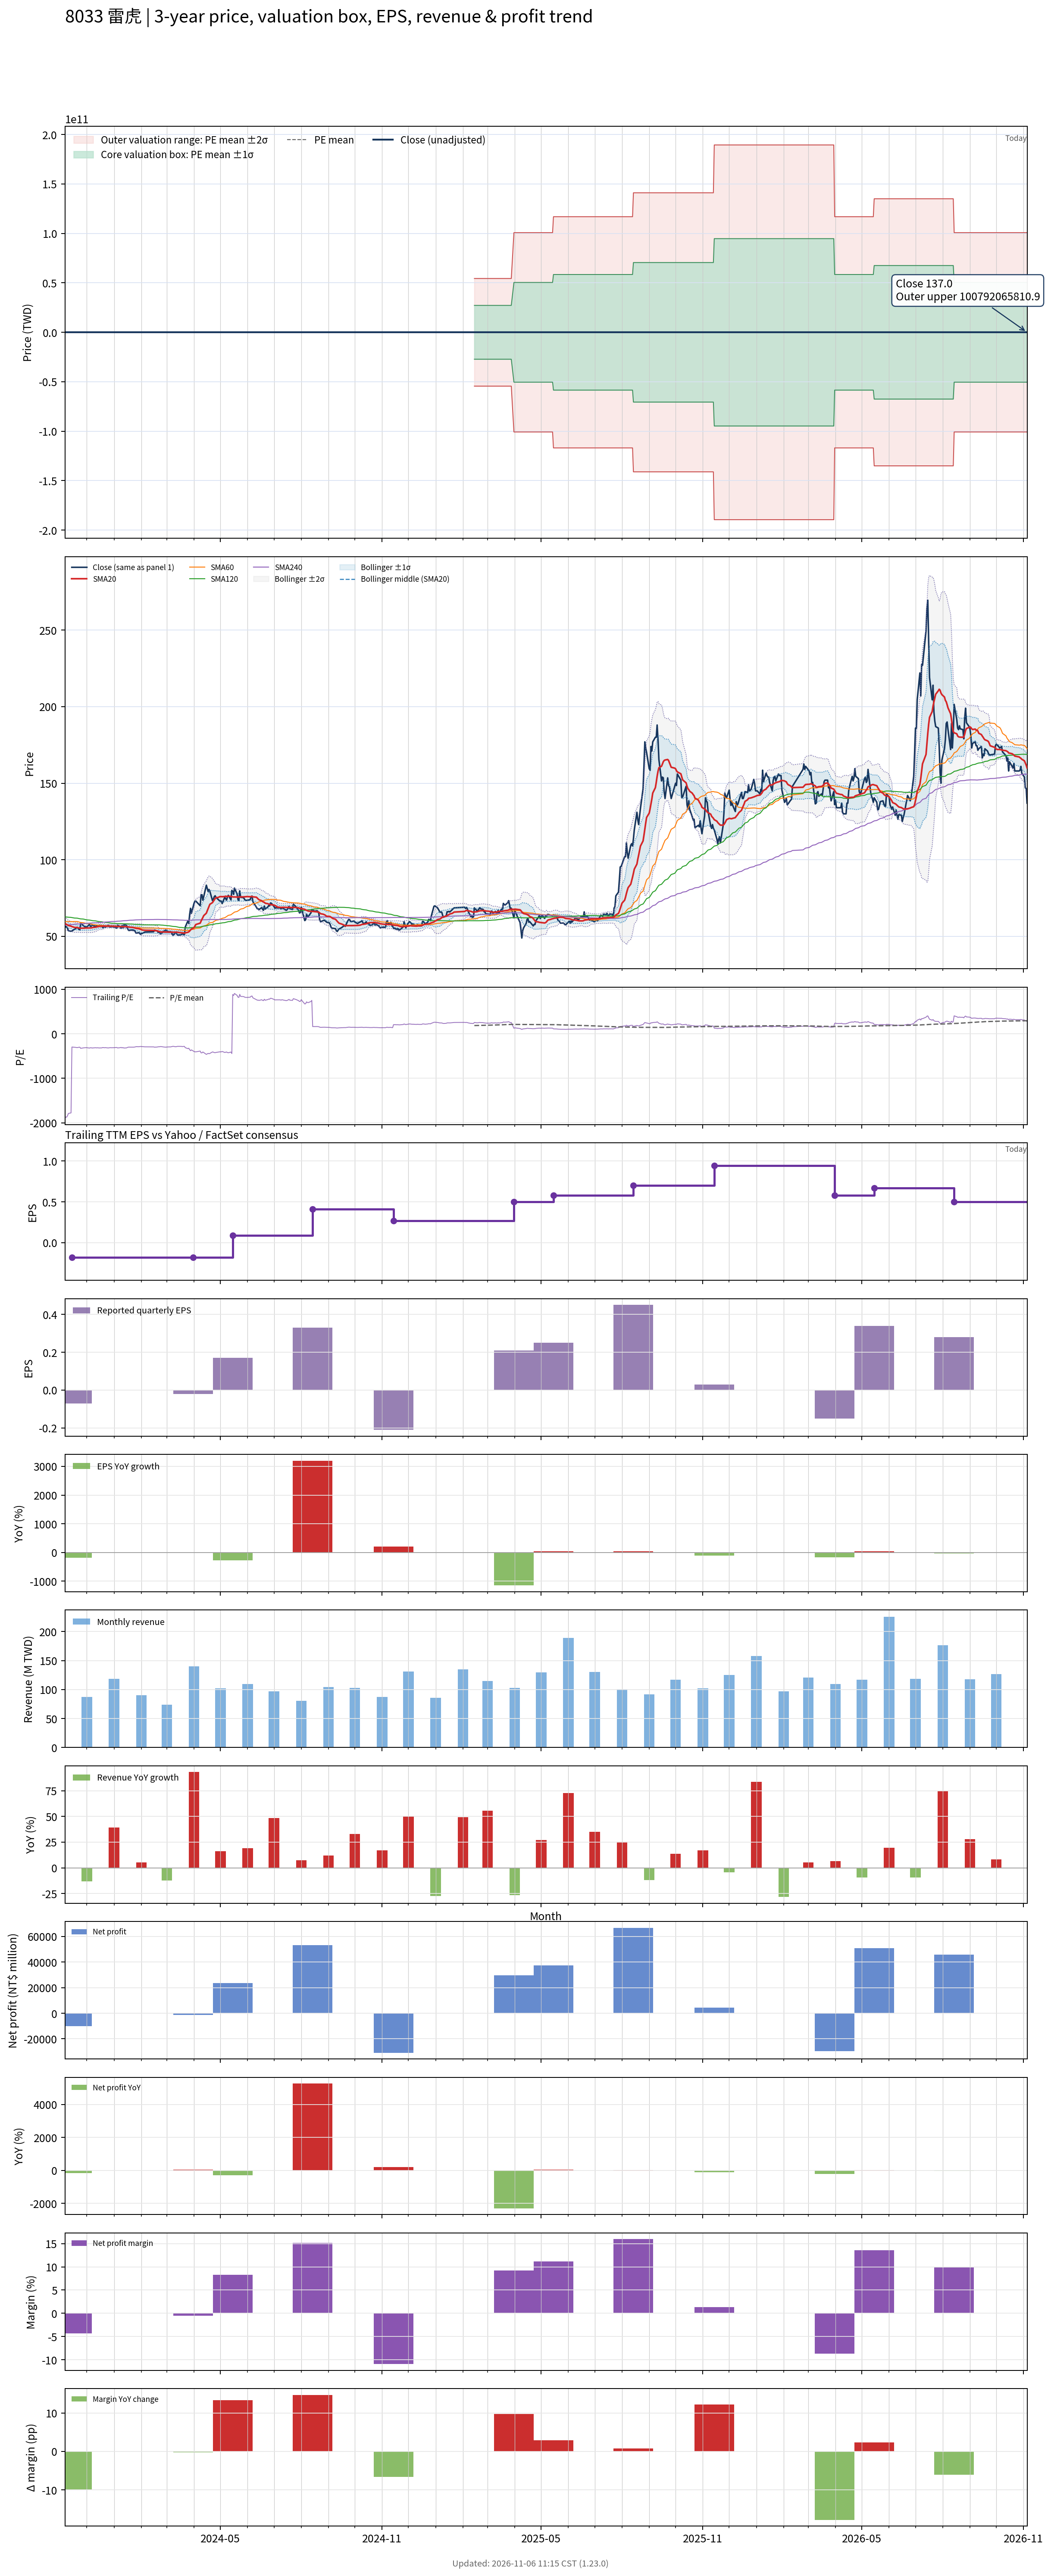

The table this chart was drawn from, first rows:
# chart-version: skill-stock-dynamic-val…
date, close, available_date, period_end, eps, ttm_eps, pe, pe_mean, pe_std, price_m2, price_m1, price_mean, price_p1, price_p2, forward_eps, forward_pe, forward_pe_mean, forward_pe_std, forward_price_m2, forward_price_m1, forward_price_mean, forward_price_p1, forward_price_p2, sma20
2023-11-06, 57, 2023-08-14, 2023-06-30, 0.01, -0.03, -1900, , , , , , , , , , , , , , , , , 58.23
2023-11-07, 56.1, 2023-08-14, 2023-06-30, 0.01, -0.03, -1870, , , , , , , , , , , , , , , , , 58.12
2023-11-08, 56.2, 2023-08-14, 2023-06-30, 0.01, -0.03, -1873, , , , , , , , , , , , , , , , , 57.78
2023-11-09, 55.2, 2023-08-14, 2023-06-30, 0.01, -0.03, -1840, , , , , , , , , , , , , , , , , 57.45
2023-11-10, 53.7, 2023-08-14, 2023-06-30, 0.01, -0.03, -1790, , , , , , , , , , , , , , , , , 57.06
2023-11-13, 53.3, 2023-08-14, 2023-06-30, 0.01, -0.03, -1777, , , , , , , , , , , , , , , , , 56.66
2023-11-14, 53.6, 2023-11-14, 2023-09-30, -0.07, -0.18, -297.8, , , , , , , , , , , , , , , , , 56.4
2023-11-15, 53.8, 2023-11-14, 2023-09-30, -0.07, -0.18, -298.9, , , , , , , , , , , , , , , , , 56.2
2023-11-16, 54.4, 2023-11-14, 2023-09-30, -0.07, -0.18, -302.2, , , , , , , , , , , , , , , , , 56
2023-11-17, 54.5, 2023-11-14, 2023-09-30, -0.07, -0.18, -302.8, , , , , , , , , , , , , , , , , 55.84
2023-11-20, 55.9, 2023-11-14, 2023-09-30, -0.07, -0.18, -310.6, , , , , , , , , , , , , , , , , 55.76
2023-11-21, 55.3, 2023-11-14, 2023-09-30, -0.07, -0.18, -307.2, , , , , , , , , , , , , , , , , 55.62
2023-11-22, 54.5, 2023-11-14, 2023-09-30, -0.07, -0.18, -302.8, , , , , , , , , , , , , , , , , 55.45
2023-11-23, 54.3, 2023-11-14, 2023-09-30, -0.07, -0.18, -301.7, , , , , , , , , , , , , , , , , 55.26
2023-11-24, 58.8, 2023-11-14, 2023-09-30, -0.07, -0.18, -326.7, , , , , , , , , , , , , , , , , 55.34
2023-11-27, 57, 2023-11-14, 2023-09-30, -0.07, -0.18, -316.7, , , , , , , , , , , , , , , , , 55.32
2023-11-28, 56.5, 2023-11-14, 2023-09-30, -0.07, -0.18, -313.9, , , , , , , , , , , , , , , , , 55.34
2023-11-29, 56.4, 2023-11-14, 2023-09-30, -0.07, -0.18, -313.3, , , , , , , , , , , , , , , , , 55.41
2023-11-30, 56, 2023-11-14, 2023-09-30, -0.07, -0.18, -311.1, , , , , , , , , , , , , , , , , 55.44
2023-12-01, 56.2, 2023-11-14, 2023-09-30, -0.07, -0.18, -312.2, , , , , , , , , , , , , , , , , 55.44
2023-12-04, 57.8, 2023-11-14, 2023-09-30, -0.07, -0.18, -321.1, , , , , , , , , , , , , , , , , 55.48
2023-12-05, 56.5, 2023-11-14, 2023-09-30, -0.07, -0.18, -313.9, , , , , , , , , , , , , , , , , 55.49
2023-12-06, 56.6, 2023-11-14, 2023-09-30, -0.07, -0.18, -314.4, , , , , , , , , , , , , , , , , 55.52
2023-12-07, 57.5, 2023-11-14, 2023-09-30, -0.07, -0.18, -319.4, , , , , , , , , , , , , , , , , 55.63
2023-12-08, 57.2, 2023-11-14, 2023-09-30, -0.07, -0.18, -317.8, , , , , , , , , , , , , , , , , 55.8
2023-12-11, 56.3, 2023-11-14, 2023-09-30, -0.07, -0.18, -312.8, , , , , , , , , , , , , , , , , 55.95
2023-12-12, 57, 2023-11-14, 2023-09-30, -0.07, -0.18, -316.7, , , , , , , , , , , , , , , , , 56.12
2023-12-13, 56.5, 2023-11-14, 2023-09-30, -0.07, -0.18, -313.9, , , , , , , , , , , , , , , , , 56.26
2023-12-14, 56.8, 2023-11-14, 2023-09-30, -0.07, -0.18, -315.6, , , , , , , , , , , , , , , , , 56.38
2023-12-15, 57.3, 2023-11-14, 2023-09-30, -0.07, -0.18, -318.3, , , , , , , , , , , , , , , , , 56.52
2023-12-18, 57, 2023-11-14, 2023-09-30, -0.07, -0.18, -316.7, , , , , , , , , , , , , , , , , 56.58
2023-12-19, 55.6, 2023-11-14, 2023-09-30, -0.07, -0.18, -308.9, , , , , , , , , , , , , , , , , 56.59
2023-12-20, 55.9, 2023-11-14, 2023-09-30, -0.07, -0.18, -310.6, , , , , , , , , , , , , , , , , 56.66
2023-12-21, 56.5, 2023-11-14, 2023-09-30, -0.07, -0.18, -313.9, , , , , , , , , , , , , , , , , 56.77
2023-12-22, 55.9, 2023-11-14, 2023-09-30, -0.07, -0.18, -310.6, , , , , , , , , , , , , , , , , 56.62
2023-12-25, 57.2, 2023-11-14, 2023-09-30, -0.07, -0.18, -317.8, , , , , , , , , , , , , , , , , 56.63
2023-12-26, 57, 2023-11-14, 2023-09-30, -0.07, -0.18, -316.7, , , , , , , , , , , , , , , , , 56.66
2023-12-27, 56.2, 2023-11-14, 2023-09-30, -0.07, -0.18, -312.2, , , , , , , , , , , , , , , , , 56.65
2023-12-28, 56.1, 2023-11-14, 2023-09-30, -0.07, -0.18, -311.7, , , , , , , , , , , , , , , , , 56.66
2023-12-29, 56.4, 2023-11-14, 2023-09-30, -0.07, -0.18, -313.3, , , , , , , , , , , , , , , , , 56.66
2024-01-02, 56, 2023-11-14, 2023-09-30, -0.07, -0.18, -311.1, , , , , , , , , , , , , , , , , 56.58
2024-01-03, 55.5, 2023-11-14, 2023-09-30, -0.07, -0.18, -308.3, , , , , , , , , , , , , , , , , 56.52
2024-01-04, 55.4, 2023-11-14, 2023-09-30, -0.07, -0.18, -307.8, , , , , , , , , , , , , , , , , 56.47
2024-01-05, 57.3, 2023-11-14, 2023-09-30, -0.07, -0.18, -318.3, , , , , , , , , , , , , , , , , 56.45
2024-01-08, 56.1, 2023-11-14, 2023-09-30, -0.07, -0.18, -311.7, , , , , , , , , , , , , , , , , 56.4
2024-01-09, 55.2, 2023-11-14, 2023-09-30, -0.07, -0.18, -306.7, , , , , , , , , , , , , , , , , 56.34
2024-01-10, 57, 2023-11-14, 2023-09-30, -0.07, -0.18, -316.7, , , , , , , , , , , , , , , , , 56.34
2024-01-11, 55.6, 2023-11-14, 2023-09-30, -0.07, -0.18, -308.9, , , , , , , , , , , , , , , , , 56.3
2024-01-12, 57.5, 2023-11-14, 2023-09-30, -0.07, -0.18, -319.4, , , , , , , , , , , , , , , , , 56.34
2024-01-15, 57.2, 2023-11-14, 2023-09-30, -0.07, -0.18, -317.8, , , , , , , , , , , , , , , , , 56.33
2024-01-16, 55.6, 2023-11-14, 2023-09-30, -0.07, -0.18, -308.9, , , , , , , , , , , , , , , , , 56.26
2024-01-17, 54.3, 2023-11-14, 2023-09-30, -0.07, -0.18, -301.7, , , , , , , , , , , , , , , , , 56.2
2024-01-18, 53.8, 2023-11-14, 2023-09-30, -0.07, -0.18, -298.9, , , , , , , , , , , , , , , , , 56.09
2024-01-19, 54, 2023-11-14, 2023-09-30, -0.07, -0.18, -300, , , , , , , , , , , , , , , , , 55.97
2024-01-22, 54.1, 2023-11-14, 2023-09-30, -0.07, -0.18, -300.6, , , , , , , , , , , , , , , , , 55.88
2024-01-23, 54.1, 2023-11-14, 2023-09-30, -0.07, -0.18, -300.6, , , , , , , , , , , , , , , , , 55.72
2024-01-24, 53.8, 2023-11-14, 2023-09-30, -0.07, -0.18, -298.9, , , , , , , , , , , , , , , , , 55.56
2024-01-25, 53.2, 2023-11-14, 2023-09-30, -0.07, -0.18, -295.6, , , , , , , , , , , , , , , , , 55.41
2024-01-26, 52.1, 2023-11-14, 2023-09-30, -0.07, -0.18, -289.4, , , , , , , , , , , , , , , , , 55.21
... 668 more rows
